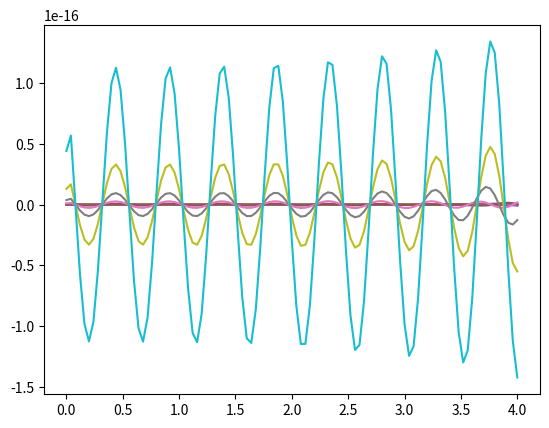
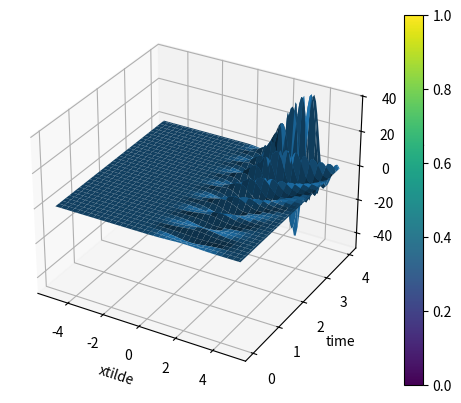

These charts were generated, in order, by the following Python code:
import numpy as np
import matplotlib.pyplot as plt
from scipy.special import lpmv,lambertw
from mpl_toolkits.mplot3d import Axes3D


# Parametros do calculo numerico
N = 100
t0 = 0
tf = 4
ht= (tf-t0)/N
l = 1
xmin = -5
xmax = 5
hxtilde = (xmax-xmin)/N
xtilde0=2

# Definindo a matriz
U = np.zeros((N+1,N+1),float)
xtilde = np.linspace(xmin, xmax, N+1)
x = np.array(1+2*lambertw((0.5)*np.sqrt(np.exp(xtilde-1))),dtype=float)
t = np.linspace(t0,tf,N+1)

# Condicoes Iniciais
for i in range(N+1):
    gauss = np.sqrt(2/np.pi)*np.exp(-(xtilde[i]-xtilde0)**2)
    # U(0)
    U[i][0] = np.sqrt(2/np.pi)*gauss
    #dU/dt(0)
    U[i][1] = gauss + (0.5)*(ht**2)*gauss*(4*xtilde[i]**2-2) - \
              (l*(l+1)+2/(x[i]+1))*((x[i]-1)/(x[i]+1)**3)*gauss
  
# Diferencas Finitas
for i in range(0,N):
    for j in range(2,N):
        U[i][j+1] = -U[i][j-1] + \
                    ((ht/hxtilde)**2)*(U[i+1][j]+U[i-1][j]) + \
                    ((2-2*(ht/hxtilde)**2)-(ht**2)*(l*(l+1)+2/(x[i]+1))*((x[i]-1)/(x[i]+1)**3))*U[i][j]

# Plots

plt.figure(1)
for i in range(10):
    plt.plot(t,U[i,:])

TT, XX = np.meshgrid(t,xtilde)

print(xtilde)
print(TT)
print(XX)

fig,ax = plt.subplots(subplot_kw={"projection": "3d"})
ax.set_title("")
ax.set_xlabel("xtilde")
ax.set_ylabel("time")
ax.set_zlabel("U(xtilde)")
surf = ax.plot_surface(XX, TT, U)
fig.colorbar(surf)

plt.show()
